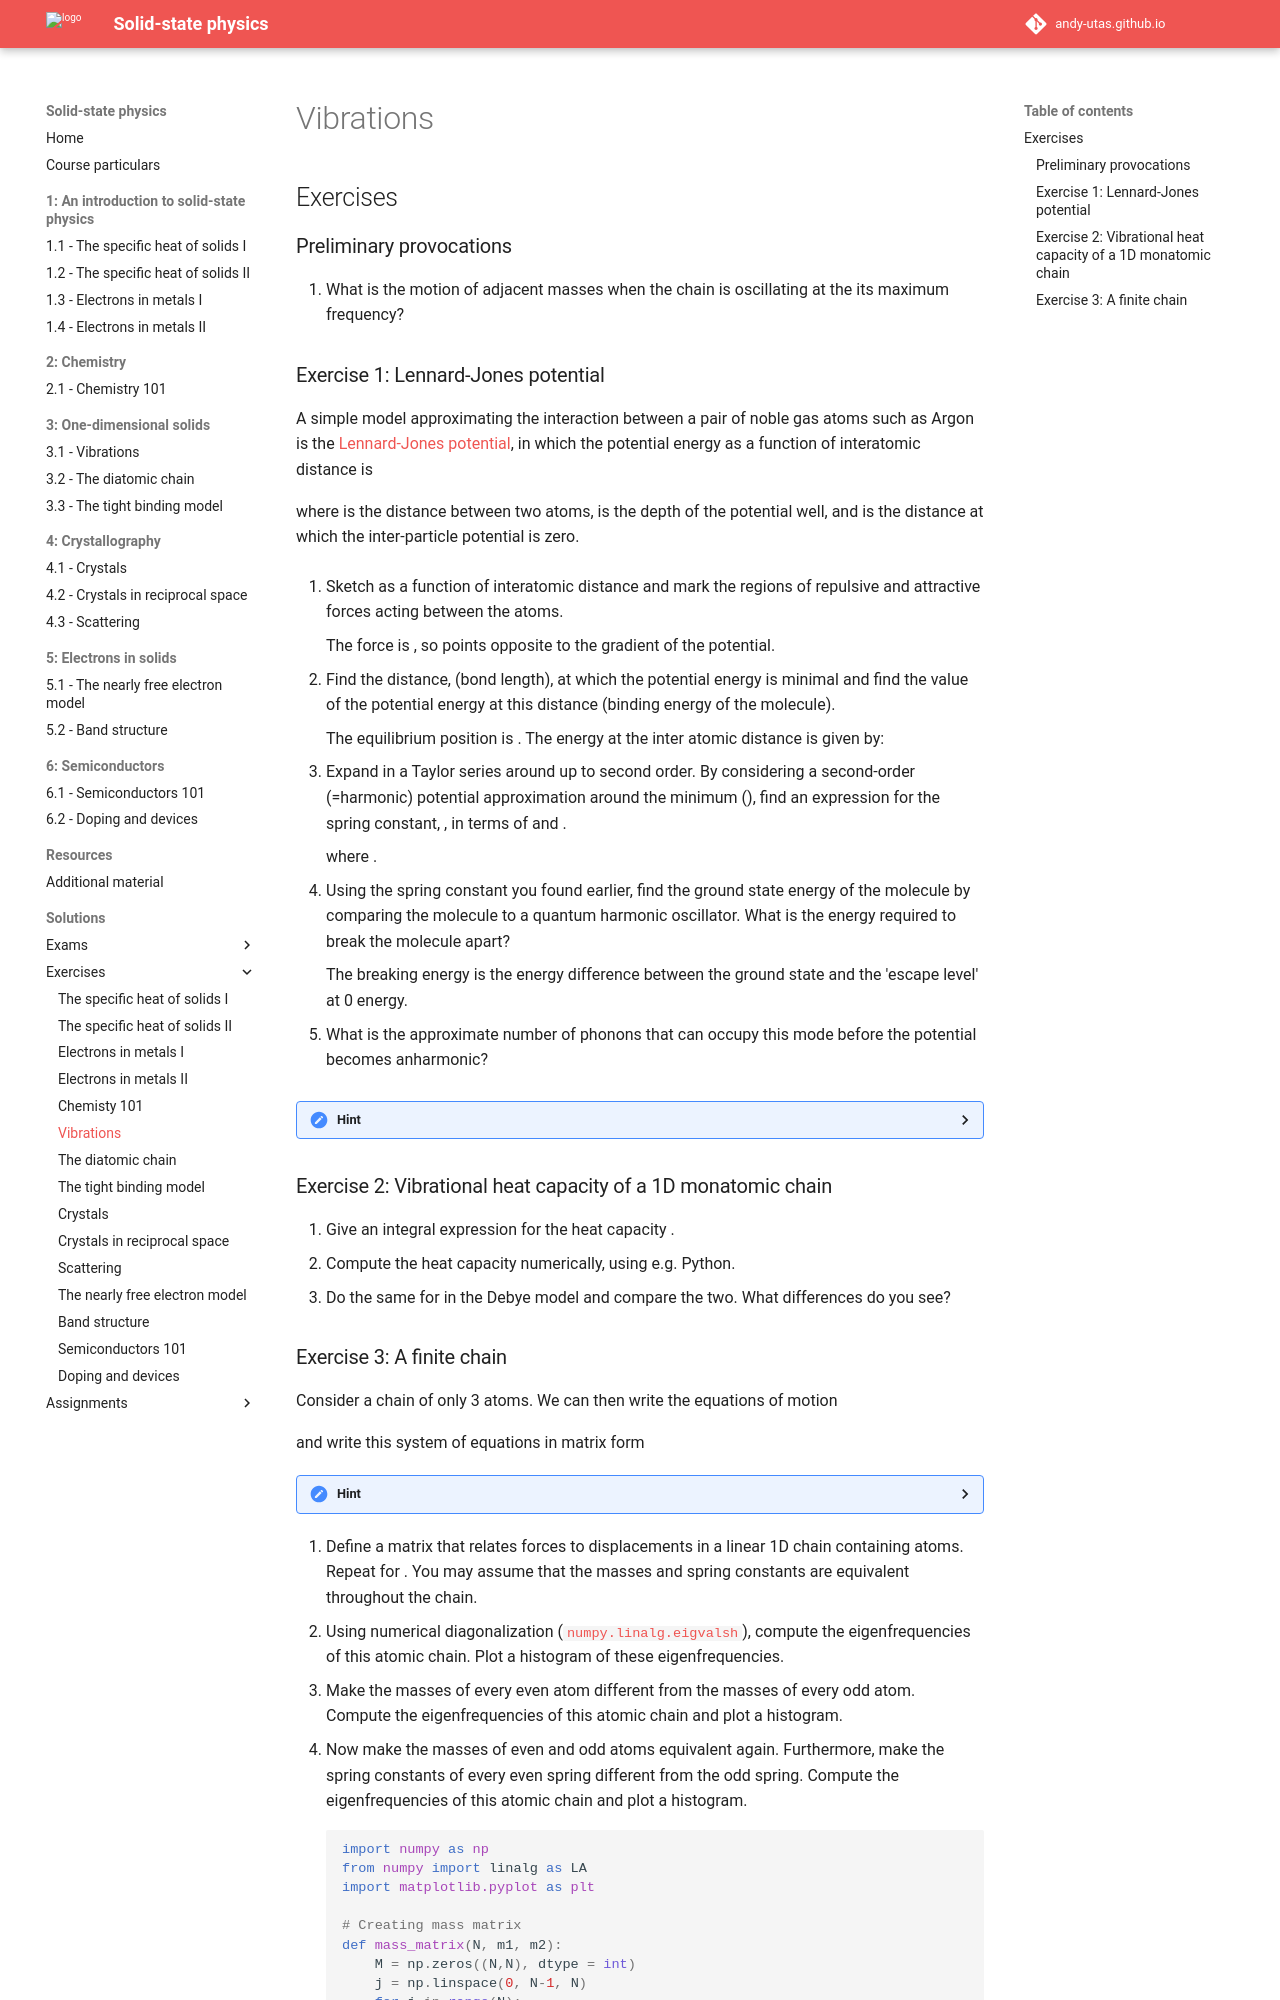

repository: Andy-UTAS/SSP · page: solutions/exercises/3-1/index.html · generator: mkdocs

---
search:
  exclude: true
---

# Vibrations

## Exercises

### Preliminary provocations

  1. What is the motion of adjacent masses when the chain is oscillating at the its maximum frequency?

### Exercise 1: Lennard-Jones potential

  A simple model approximating the interaction between a pair of noble gas atoms such as Argon is the [Lennard-Jones potential](https://en.wikipedia.org/wiki/Lennard-Jones_potential), in which the potential energy as a function of interatomic distance is

  $$ U(r) = 4\epsilon \left[\big(\frac{\sigma}{r}\big)^{12}-\big(\frac{\sigma}{r}\big)^6\right] $$

  where $r$ is the distance between two atoms, $\epsilon$ is the depth of the potential well, and $\sigma$ is the distance at which the inter-particle potential is zero.

  1. Sketch $U(r)$ as a function of interatomic distance and mark the regions of repulsive and attractive forces acting between the atoms.

      The force is $F = - \nabla U$, so points opposite to the gradient of the potential.

  2. Find the distance, $r_0$ (bond length), at which the potential energy is minimal and find the value of the potential energy at this distance (binding energy of the molecule).

      The equilibrium position is $r_0 = 2^{1/6}\sigma$. The energy at the inter atomic distance $r_0$ is given by:

      $$
      U(r_0) = -\epsilon
      $$

  3. Expand $U(r)$ in a Taylor series around $r_0$ up to second order. By considering a second-order (=harmonic) potential approximation around the minimum ($r_0$), find an expression for the spring constant, $\kappa$, in terms of $\epsilon$ and $\sigma$.

      $$
      U(r) = -\epsilon + \frac{\kappa}{2}(r-r_0)^2
      $$

      where $\kappa = \frac{72\epsilon}{2^{1/3}\sigma^2}$.

  4. Using the spring constant $\kappa$ you found earlier, find the ground state energy of the molecule by comparing the molecule to a quantum harmonic oscillator. What is the energy required to break the molecule apart?

      $$
      E_0 = -\epsilon+\frac{1}{2}\hbar\omega_0
      $$

      The breaking energy is the energy difference between the ground state and the 'escape level' at 0 energy.

      $$
      E_{break} = \epsilon - \frac{1}{2}\hbar\omega_0
      $$


  5. What is the approximate number of phonons that can occupy this mode before the potential becomes anharmonic?

??? hint
    Because the diatomic molecule is modelled as a one-body problem (in the center of mass rest frame of the molecule), the mass should be replaced by the [reduced mass](https://en.wikipedia.org/wiki/Reduced_mass).

    If we take $r_\text{anharmonic}=r_0+ \sigma$, the potential energy is $U(r_\text{anharmonic})$. The number of phonons that fit in the potential before it becomes anharmonic is therefore $n\approx(U(r_\text{anharmonic})-(U(r_0)+\hbar\omega_0/2)/\hbar\omega_0) $



### Exercise 2: Vibrational heat capacity of a 1D monatomic chain

  1. Give an integral expression for the heat capacity $C$.
  2. Compute the heat capacity numerically, using e.g. Python.
  3. Do the same for $C$ in the Debye model and compare the two.
  What differences do you see?
